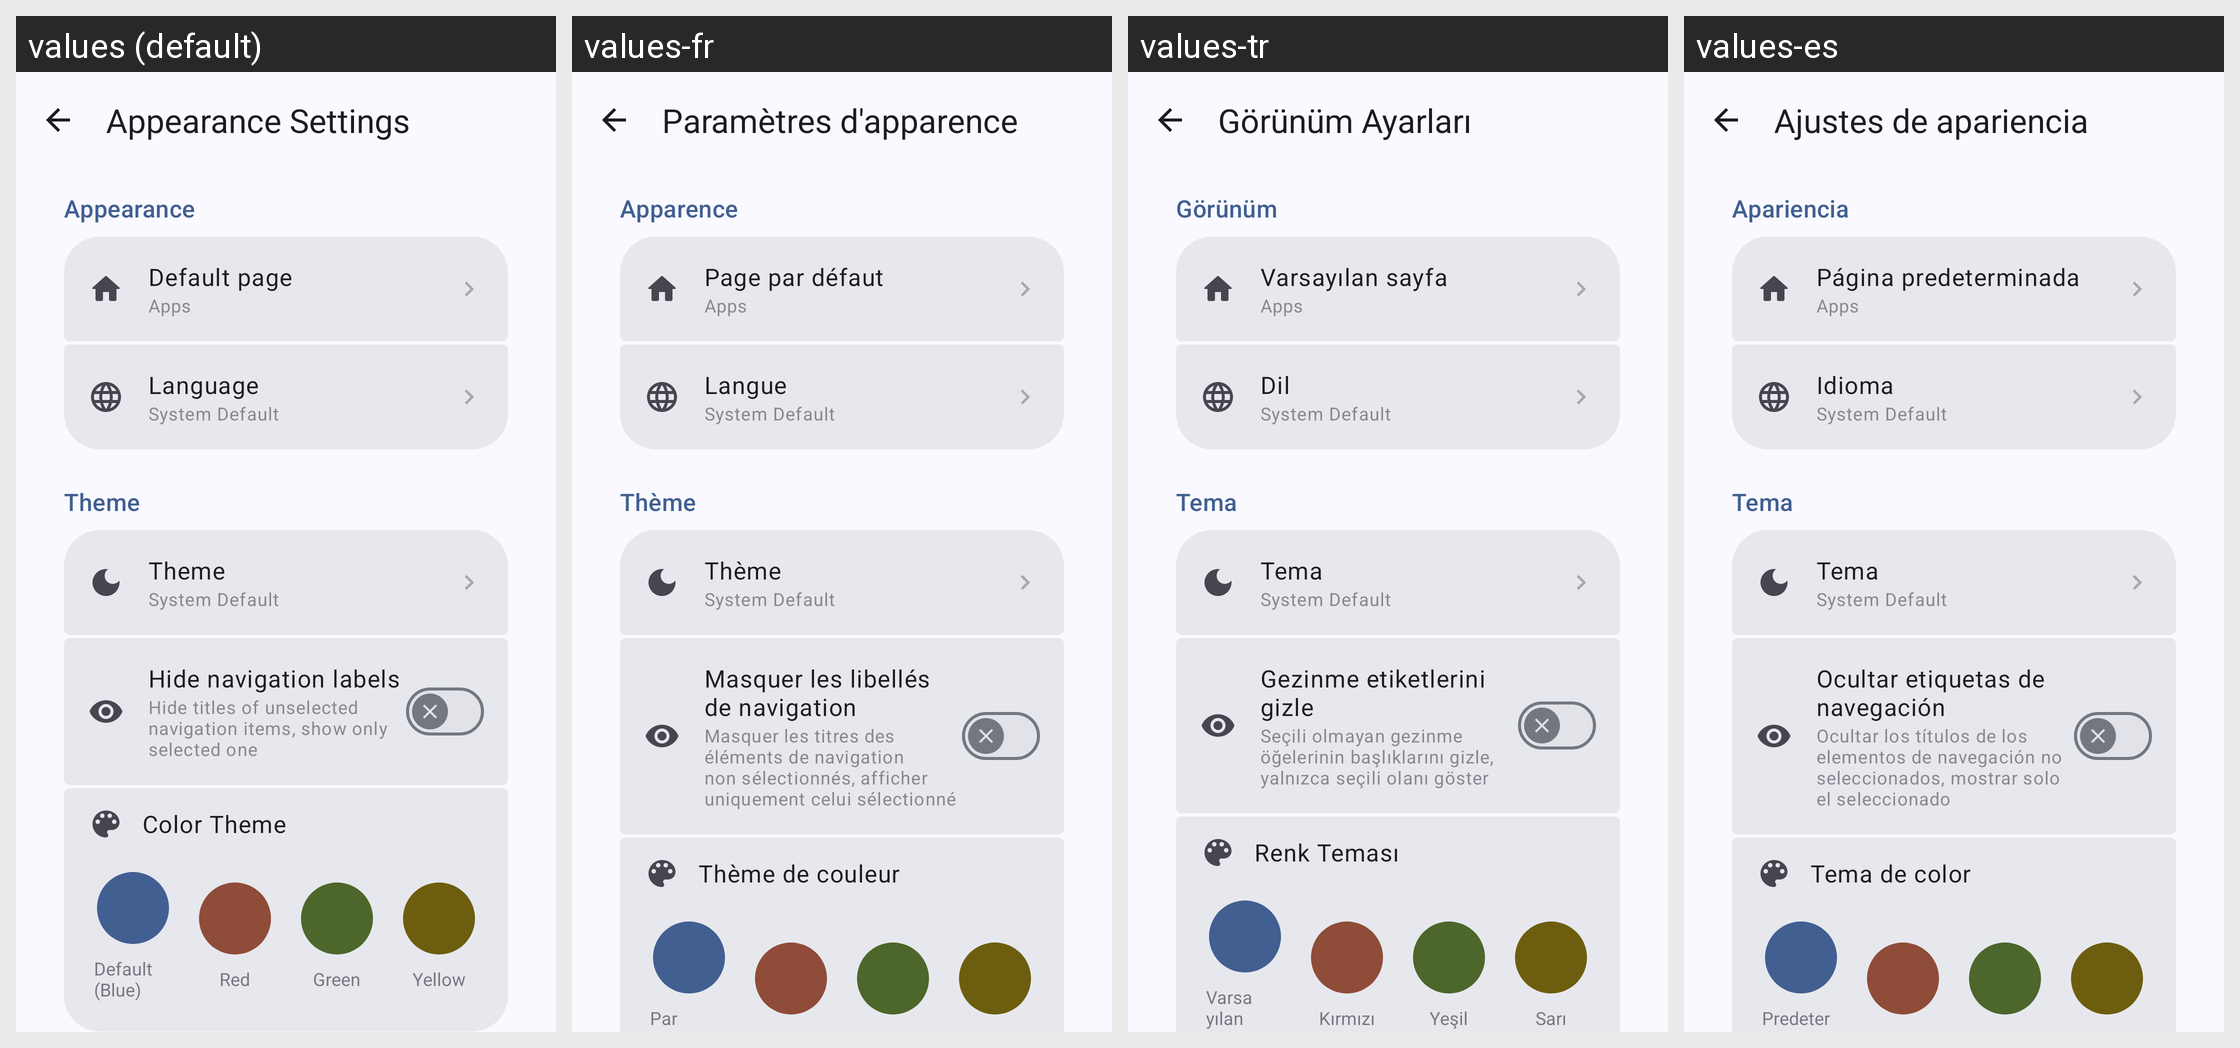

Locale-by-locale string values for the Android screen shown in this grid:
Android screen res/layout/activity_appearance.xml rendered under 4 locales, left to right: values (default), values-fr, values-tr, values-es. Device: Nexus 5 (rendered at 1080×1920; each locale shown at half size, 540×960, under a caption strip naming it); theme Theme.BugeAppManager.
Other locales in the repository, not shown: values-ar, values-de, values-ja, values-ko, values-pt, values-pt-rBR, values-ru, values-uk, values-zh, values-zh-rTW.
Strings drawn on this screen, with the default value and each locale's value (text and hints the layout hard-codes, and strings that could not be matched under every locale, appear in the picture but are not listed):

appearance_settings
  values: Appearance Settings
  values-fr: Paramètres d'apparence
  values-tr: Görünüm Ayarları
  values-es: Ajustes de apariencia

settings_group_appearance
  values: Appearance
  values-fr: Apparence
  values-tr: Görünüm
  values-es: Apariencia

pref_default_page
  values: Default page
  values-fr: Page par défaut
  values-tr: Varsayılan sayfa
  values-es: Página predeterminada

pref_language
  values: Language
  values-fr: Langue
  values-tr: Dil
  values-es: Idioma

theme_group
  values: Theme
  values-fr: Thème
  values-tr: Tema
  values-es: Tema

pref_theme
  values: Theme
  values-fr: Thème
  values-tr: Tema
  values-es: Tema

hide_nav_labels
  values: Hide navigation labels
  values-fr: Masquer les libellés de navigation
  values-tr: Gezinme etiketlerini gizle
  values-es: Ocultar etiquetas de navegación

hide_nav_labels_summary
  values: Hide titles of unselected navigation items, show only selected one
  values-fr: Masquer les titres des éléments de navigation non sélectionnés, afficher uniquement celui sélectionné
  values-tr: Seçili olmayan gezinme öğelerinin başlıklarını gizle, yalnızca seçili olanı göster
  values-es: Ocultar los títulos de los elementos de navegación no seleccionados, mostrar solo el seleccionado

color_theme
  values: Color Theme
  values-fr: Thème de couleur
  values-tr: Renk Teması
  values-es: Tema de color

color_default
  values: Default (Blue)
  values-fr: Par défaut (Bleu)
  values-tr: Varsayılan (Mavi)
  values-es: Predeterminado (Azul)
